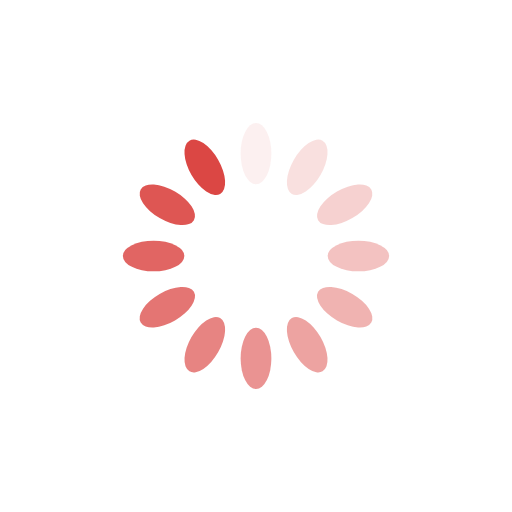
t = 0.00 s
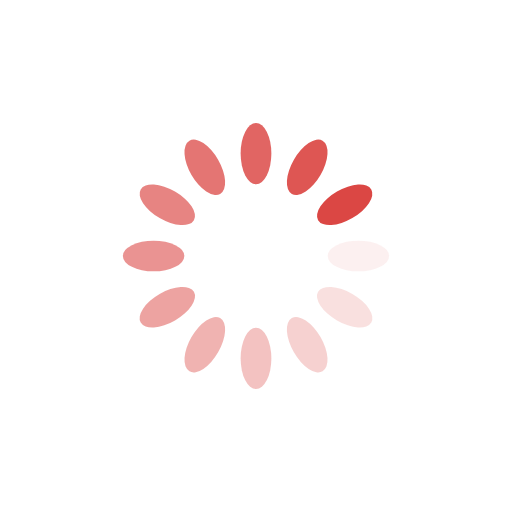
t = 0.25 s
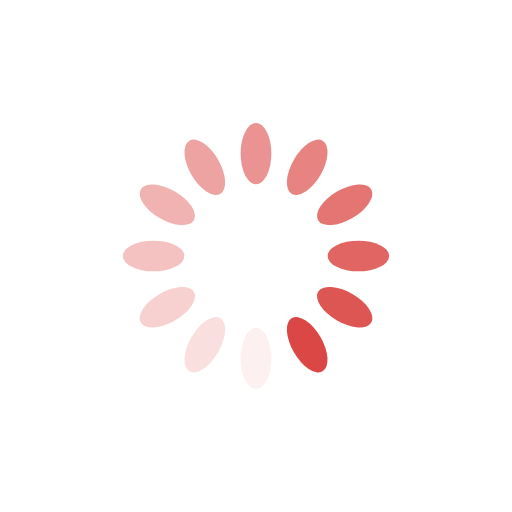
t = 0.50 s
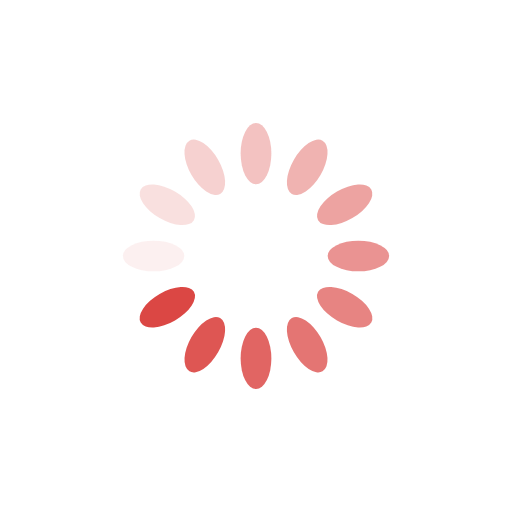
t = 0.75 s

The animated SVG that drew these frames (rendered in a browser with its animation timeline set to each time). Animation: 12 SMIL elements (animate=12); one cycle of 1.00 s, repeats indefinitely.

<?xml version="1.0" encoding="utf-8"?>
<svg xmlns="http://www.w3.org/2000/svg" xmlns:xlink="http://www.w3.org/1999/xlink" style="margin: auto; background: rgb(255, 255, 255); display: block; shape-rendering: auto;" width="51px" height="51px" viewBox="0 0 100 100" preserveAspectRatio="xMidYMid">
<g transform="rotate(0 50 50)">
  <rect x="47" y="24" rx="3" ry="6" width="6" height="12" fill="#db4744">
    <animate attributeName="opacity" values="1;0" keyTimes="0;1" dur="1s" begin="-0.9166666666666666s" repeatCount="indefinite"></animate>
  </rect>
</g><g transform="rotate(30 50 50)">
  <rect x="47" y="24" rx="3" ry="6" width="6" height="12" fill="#db4744">
    <animate attributeName="opacity" values="1;0" keyTimes="0;1" dur="1s" begin="-0.8333333333333334s" repeatCount="indefinite"></animate>
  </rect>
</g><g transform="rotate(60 50 50)">
  <rect x="47" y="24" rx="3" ry="6" width="6" height="12" fill="#db4744">
    <animate attributeName="opacity" values="1;0" keyTimes="0;1" dur="1s" begin="-0.75s" repeatCount="indefinite"></animate>
  </rect>
</g><g transform="rotate(90 50 50)">
  <rect x="47" y="24" rx="3" ry="6" width="6" height="12" fill="#db4744">
    <animate attributeName="opacity" values="1;0" keyTimes="0;1" dur="1s" begin="-0.6666666666666666s" repeatCount="indefinite"></animate>
  </rect>
</g><g transform="rotate(120 50 50)">
  <rect x="47" y="24" rx="3" ry="6" width="6" height="12" fill="#db4744">
    <animate attributeName="opacity" values="1;0" keyTimes="0;1" dur="1s" begin="-0.5833333333333334s" repeatCount="indefinite"></animate>
  </rect>
</g><g transform="rotate(150 50 50)">
  <rect x="47" y="24" rx="3" ry="6" width="6" height="12" fill="#db4744">
    <animate attributeName="opacity" values="1;0" keyTimes="0;1" dur="1s" begin="-0.5s" repeatCount="indefinite"></animate>
  </rect>
</g><g transform="rotate(180 50 50)">
  <rect x="47" y="24" rx="3" ry="6" width="6" height="12" fill="#db4744">
    <animate attributeName="opacity" values="1;0" keyTimes="0;1" dur="1s" begin="-0.4166666666666667s" repeatCount="indefinite"></animate>
  </rect>
</g><g transform="rotate(210 50 50)">
  <rect x="47" y="24" rx="3" ry="6" width="6" height="12" fill="#db4744">
    <animate attributeName="opacity" values="1;0" keyTimes="0;1" dur="1s" begin="-0.3333333333333333s" repeatCount="indefinite"></animate>
  </rect>
</g><g transform="rotate(240 50 50)">
  <rect x="47" y="24" rx="3" ry="6" width="6" height="12" fill="#db4744">
    <animate attributeName="opacity" values="1;0" keyTimes="0;1" dur="1s" begin="-0.25s" repeatCount="indefinite"></animate>
  </rect>
</g><g transform="rotate(270 50 50)">
  <rect x="47" y="24" rx="3" ry="6" width="6" height="12" fill="#db4744">
    <animate attributeName="opacity" values="1;0" keyTimes="0;1" dur="1s" begin="-0.16666666666666666s" repeatCount="indefinite"></animate>
  </rect>
</g><g transform="rotate(300 50 50)">
  <rect x="47" y="24" rx="3" ry="6" width="6" height="12" fill="#db4744">
    <animate attributeName="opacity" values="1;0" keyTimes="0;1" dur="1s" begin="-0.08333333333333333s" repeatCount="indefinite"></animate>
  </rect>
</g><g transform="rotate(330 50 50)">
  <rect x="47" y="24" rx="3" ry="6" width="6" height="12" fill="#db4744">
    <animate attributeName="opacity" values="1;0" keyTimes="0;1" dur="1s" begin="0s" repeatCount="indefinite"></animate>
  </rect>
</g>
<!-- [ldio] generated by https://loading.io/ --></svg>